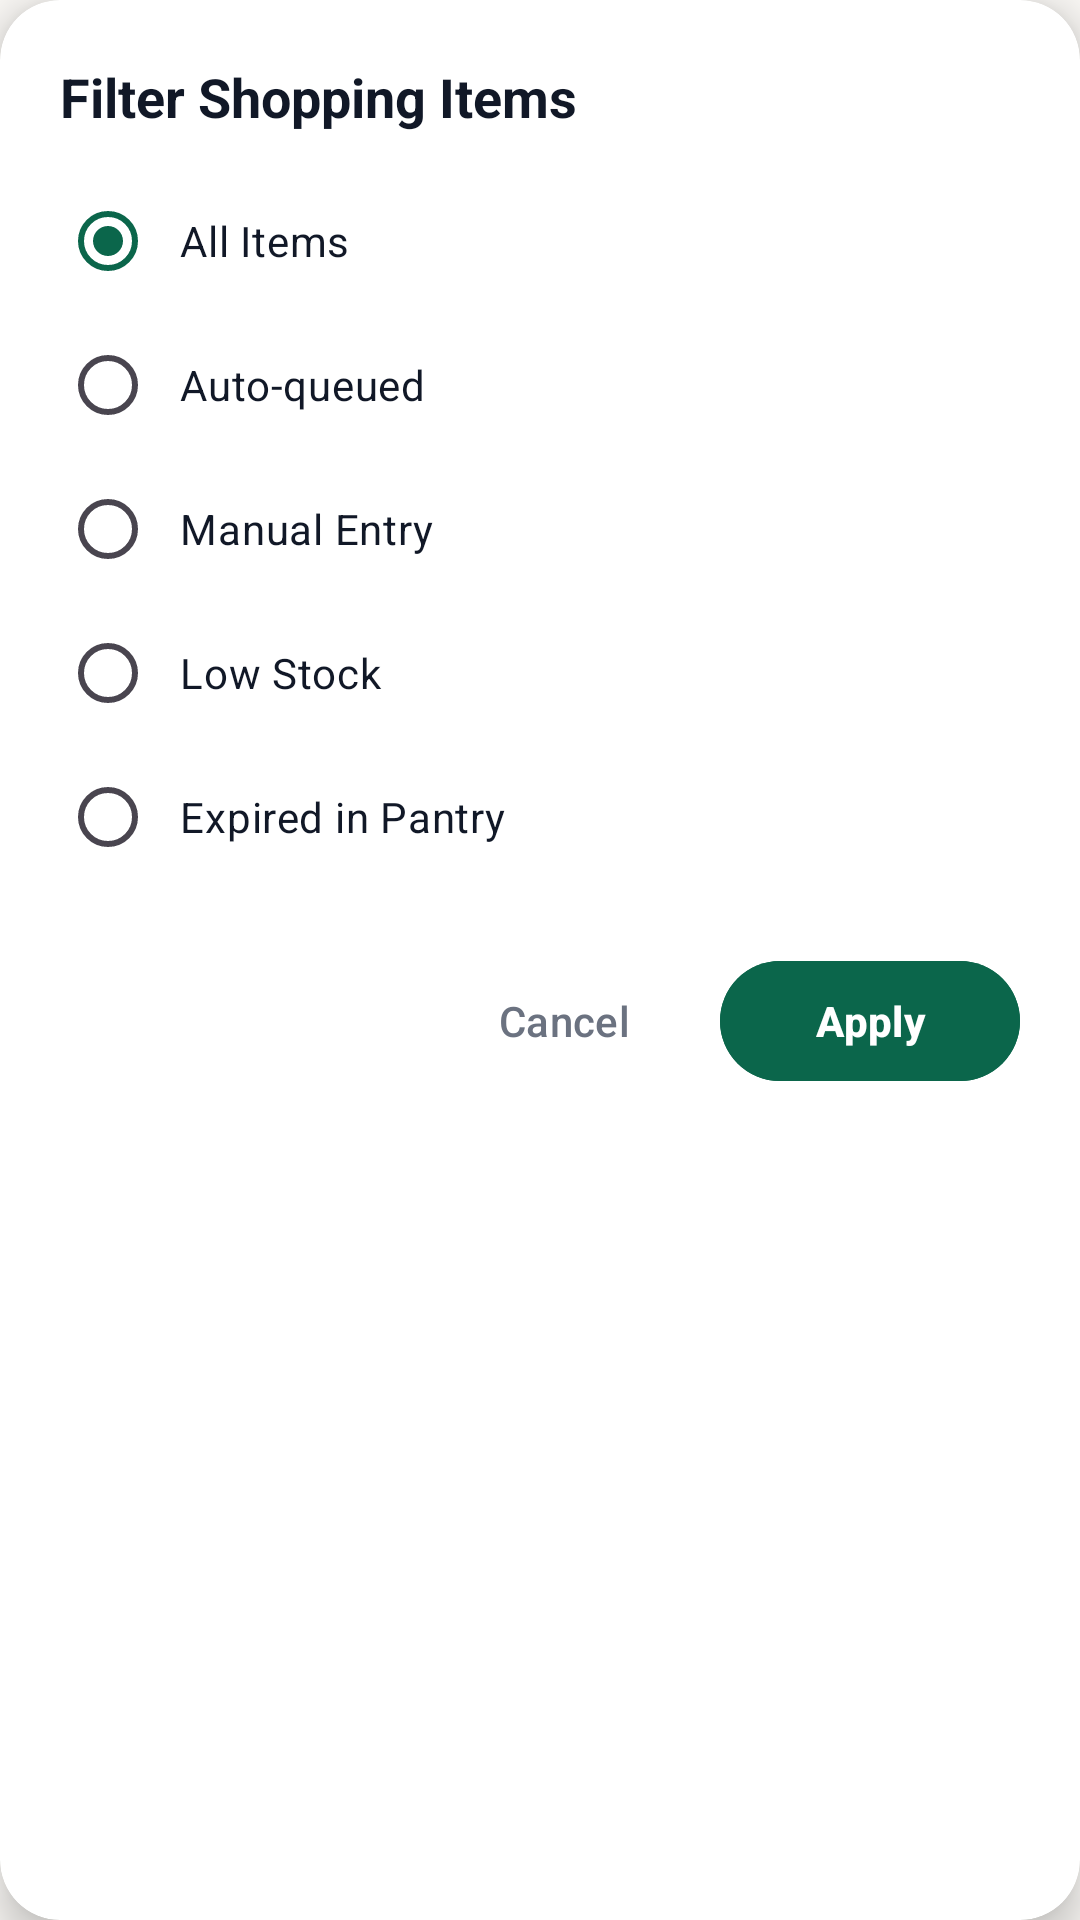

Android layout source for this screen:
<!-- AndroidManifest.xml: application theme Theme.PantryPal -->
<!-- res/layout/dialog_shopping_filter.xml -->
<?xml version="1.0" encoding="utf-8"?>
<com.google.android.material.card.MaterialCardView xmlns:android="http://schemas.android.com/apk/res/android"
    xmlns:app="http://schemas.android.com/apk/res-auto"
    style="@style/PantryCardStyle"
    android:layout_width="match_parent"
    android:layout_height="wrap_content"
    android:layout_margin="20dp"
    app:cardCornerRadius="20dp"
    app:cardElevation="8dp">

    <LinearLayout
        android:layout_width="match_parent"
        android:layout_height="wrap_content"
        android:orientation="vertical"
        android:padding="20dp">

        <TextView
            android:layout_width="wrap_content"
            android:layout_height="wrap_content"
            android:text="@string/filter_dialog_title"
            android:textColor="@color/text_primary"
            android:textSize="18sp"
            android:textStyle="bold" />

        <RadioGroup
            android:id="@+id/rgFilterOptions"
            android:layout_width="match_parent"
            android:layout_height="wrap_content"
            android:layout_marginTop="12dp">

            <RadioButton
                android:id="@+id/rbFilterAll"
                android:layout_width="match_parent"
                android:layout_height="wrap_content"
                android:checked="true"
                android:paddingStart="8dp"
                android:paddingEnd="8dp"
                android:text="@string/filter_all_items"
                android:textColor="@color/text_primary"
                android:textSize="14sp" />

            <RadioButton
                android:id="@+id/rbFilterAutoQueued"
                android:layout_width="match_parent"
                android:layout_height="wrap_content"
                android:paddingStart="8dp"
                android:paddingEnd="8dp"
                android:text="@string/filter_auto_queued"
                android:textColor="@color/text_primary"
                android:textSize="14sp" />

            <RadioButton
                android:id="@+id/rbFilterManual"
                android:layout_width="match_parent"
                android:layout_height="wrap_content"
                android:paddingStart="8dp"
                android:paddingEnd="8dp"
                android:text="@string/filter_manual_entry"
                android:textColor="@color/text_primary"
                android:textSize="14sp" />

            <RadioButton
                android:id="@+id/rbFilterLowStock"
                android:layout_width="match_parent"
                android:layout_height="wrap_content"
                android:paddingStart="8dp"
                android:paddingEnd="8dp"
                android:text="@string/filter_low_stock"
                android:textColor="@color/text_primary"
                android:textSize="14sp" />

            <RadioButton
                android:id="@+id/rbFilterExpired"
                android:layout_width="match_parent"
                android:layout_height="wrap_content"
                android:paddingStart="8dp"
                android:paddingEnd="8dp"
                android:text="@string/filter_expired_pantry"
                android:textColor="@color/text_primary"
                android:textSize="14sp" />

        </RadioGroup>

        <LinearLayout
            android:layout_width="match_parent"
            android:layout_height="wrap_content"
            android:layout_marginTop="20dp"
            android:gravity="center_vertical|end"
            android:orientation="horizontal">

            <com.google.android.material.button.MaterialButton
                android:id="@+id/btnCancelFilter"
                style="@style/Widget.Material3.Button.TextButton"
                android:layout_width="wrap_content"
                android:layout_height="wrap_content"
                android:layout_marginEnd="8dp"
                android:paddingStart="16dp"
                android:paddingEnd="16dp"
                android:text="@string/btn_cancel"
                android:textColor="@color/text_secondary" />

            <com.google.android.material.button.MaterialButton
                android:id="@+id/btnApplyFilter"
                style="@style/PantryActionButtonStyle"
                android:layout_width="wrap_content"
                android:layout_height="40dp"
                android:minWidth="100dp"
                android:paddingStart="24dp"
                android:paddingEnd="24dp"
                android:backgroundTint="@color/pantry_primary"
                android:insetTop="0dp"
                android:insetBottom="0dp"
                android:maxLines="1"
                android:singleLine="true"
                android:text="@string/btn_apply"
                android:textColor="@color/white"
                android:textSize="14sp"
                android:textStyle="bold"
                app:cornerRadius="20dp" />

        </LinearLayout>

    </LinearLayout>

</com.google.android.material.card.MaterialCardView>
<!-- resources referenced by this layout -->
<resources>
  <color name="pantry_primary">#0B664B</color>
  <color name="text_primary">#111827</color>
  <color name="text_secondary">#6B7280</color>
  <color name="white">#FFFFFFFF</color>
  <string name="btn_apply">Apply</string>
  <string name="btn_cancel">Cancel</string>
  <string name="filter_all_items">All Items</string>
  <string name="filter_auto_queued">Auto-queued</string>
  <string name="filter_dialog_title">Filter Shopping Items</string>
  <string name="filter_expired_pantry">Expired in Pantry</string>
  <string name="filter_low_stock">Low Stock</string>
  <string name="filter_manual_entry">Manual Entry</string>
  <style name="PantryActionButtonStyle" parent="Widget.Material3.Button.TonalButton">
          <item name="cornerRadius">24dp</item>
          <item name="android:insetTop">0dp</item>
          <item name="android:insetBottom">0dp</item>
          <item name="android:paddingStart">12dp</item>
          <item name="android:paddingEnd">12dp</item>
      </style>
  <style name="PantryCardStyle" parent="Widget.Material3.CardView.Elevated">
          <item name="cardCornerRadius">18dp</item>
          <item name="cardElevation">1dp</item>
          <item name="cardBackgroundColor">@color/pantry_card_bg</item>
          <item name="strokeWidth">0dp</item>
      </style>
  <style name="Theme.PantryPal" parent="Base.Theme.PantryPal" />
  <color name="pantry_card_bg">#FFFFFF</color>
  <style name="Base.Theme.PantryPal" parent="Theme.Material3.DayNight.NoActionBar">
          
          <item name="colorPrimary">@color/pantry_primary</item>
          <item name="colorOnPrimary">@color/white</item>
          <item name="colorPrimaryContainer">@color/pantry_primary_container</item>
          <item name="android:windowBackground">@color/pantry_bg</item>
          <item name="android:statusBarColor">@color/pantry_bg</item>
          <item name="android:windowLightStatusBar">true</item>
      </style>
  <color name="pantry_primary_container">#D8ECE4</color>
  <color name="pantry_bg">#FAF8F5</color>
</resources>
